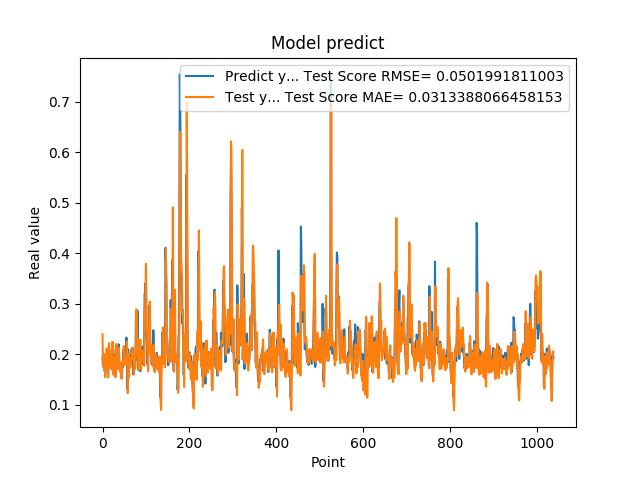

The table this chart was drawn from, first rows:
1.935185045003890991e-01, 2.396189631282497345e-01
1.787700653076171875e-01, 1.754873849176491474e-01
1.761920750141144076e-01, 1.758208632090960954e-01
1.861467957496643066e-01, 1.859143412862881706e-01
1.954913884401321134e-01, 1.874539313641700455e-01
1.660518944263458530e-01, 2.000838867257267728e-01
1.907722949981689176e-01, 1.546219029424024394e-01
1.898660957813262939e-01, 1.816217928922989333e-01
2.001174986362457275e-01, 1.770071841331945228e-01
1.948629021644592563e-01, 2.114674610209621719e-01
1.779100298881530762e-01, 2.111344499590774582e-01
1.810636967420578003e-01, 1.803004286105538700e-01
1.635809391736984530e-01, 1.788882554201546848e-01
1.916799396276473999e-01, 1.540516440417799560e-01
2.085516005754470825e-01, 1.739557538633431655e-01
1.828240007162094394e-01, 2.222157692136564056e-01
1.857409924268722534e-01, 1.959178206965230262e-01
1.752161234617233276e-01, 1.825865630179143162e-01
1.845117062330245972e-01, 1.736324480871859754e-01
1.984785944223403931e-01, 1.759868258223991067e-01
1.841159015893935880e-01, 2.016917380976945007e-01
2.104043960571288785e-01, 1.698721056666347429e-01
2.088565975427627841e-01, 1.968672157200613004e-01
1.900728046894073209e-01, 2.246263574353572767e-01
1.658952832221984863e-01, 1.924810997658639722e-01
1.852532625198364535e-01, 1.595502714739993610e-01
1.799222826957702359e-01, 1.699087612075318166e-01
1.978618204593658447e-01, 1.766034200170920054e-01
1.711323857307434082e-01, 1.940071213225653957e-01
1.623787879943847379e-01, 1.710233198527651155e-01
2.059821039438247958e-01, 1.545309853338102113e-01
2.158481031656264981e-01, 2.054023923738180768e-01
1.768843084573745450e-01, 2.204167508862635017e-01
1.834106147289275845e-01, 1.789210832385141892e-01
1.805770993232727051e-01, 1.709417230378686425e-01
2.012096941471099854e-01, 1.790948575676826471e-01
2.066745012998580933e-01, 1.961321962067047175e-01
2.195876985788345337e-01, 2.131095390716548077e-01
1.944769918918609619e-01, 2.052156329715395799e-01
1.704634428024291992e-01, 1.770081922749914272e-01
1.750701963901519775e-01, 1.660387755860787684e-01
1.796004772186279297e-01, 1.675648843984676728e-01
1.640222966670989990e-01, 1.815011395072749500e-01
1.769366562366485596e-01, 1.565778578713068470e-01
1.781685650348663330e-01, 1.510717090892990111e-01
1.855484992265701294e-01, 1.644743749736236882e-01
1.732649058103561401e-01, 1.855038244527334179e-01
1.832000017166137418e-01, 1.781678718462037236e-01
2.088083624839782715e-01, 1.835765986450922649e-01
1.873752027750015536e-01, 2.163120040891985396e-01
1.986005455255508423e-01, 1.781518382357308861e-01
1.863885968923568726e-01, 1.895404628713813211e-01
1.885485500097274780e-01, 1.904244388770860719e-01
1.833238750696182529e-01, 1.948106676985860986e-01
2.096922993659972867e-01, 1.802628312119059495e-01
2.330529242753982544e-01, 2.060888734399838329e-01
2.151579260826110562e-01, 2.253943971032726645e-01
1.312076449394226074e-01, 2.023867538154393297e-01
1.684847325086593628e-01, 1.227635956418249297e-01
2.097207009792327881e-01, 1.615815635468166311e-01
1.697814613580703458e-01, 1.998550622186202330e-01
... 979 more rows
